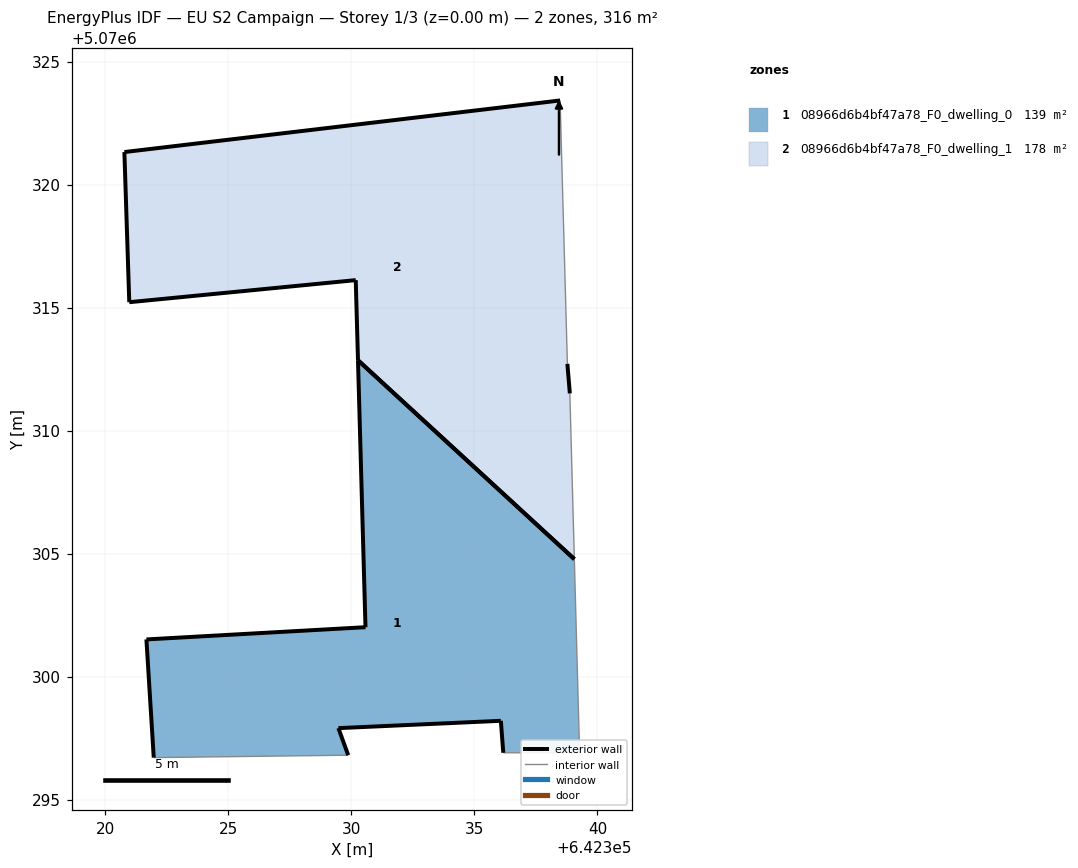
=== STOREY PLAN SPEC (per zone: floor XY polygon, exterior-wall plan segments, windows/doors) ===
zone 1: 08966d6b4bf47a78_F0_dwelling_0  (138.7 m²)
  floor: (642339.27, 5070296.90) (642339.06, 5070304.77) (642330.27, 5070312.86) (642330.57, 5070302.00) (642321.66, 5070301.51) (642321.96, 5070296.70) (642329.87, 5070296.80) (642329.47, 5070297.90) (642336.07, 5070298.20) (642336.17, 5070296.90)
  exterior wall: (642329.47, 5070297.90) – (642329.87, 5070296.80)  [1.2 m]
  exterior wall: (642321.96, 5070296.70) – (642321.66, 5070301.51)  [4.8 m]
  exterior wall: (642321.66, 5070301.51) – (642330.57, 5070302.00)  [8.9 m]
  exterior wall: (642330.57, 5070302.00) – (642330.27, 5070312.86)  [10.9 m]
  exterior wall: (642336.17, 5070296.90) – (642336.07, 5070298.20)  [1.3 m]
  exterior wall: (642336.07, 5070298.20) – (642329.47, 5070297.90)  [6.6 m]
  exterior wall: (642330.26, 5070312.86) – (642339.06, 5070304.77)  [11.9 m]
  interior walls: 3
zone 2: 08966d6b4bf47a78_F0_dwelling_1  (177.6 m²)
  floor: (642339.06, 5070304.77) (642338.88, 5070311.51) (642338.78, 5070312.71) (642338.48, 5070323.42) (642320.77, 5070321.32) (642320.97, 5070315.22) (642327.05, 5070315.81) (642330.17, 5070316.12) (642330.27, 5070312.86)
  exterior wall: (642338.78, 5070312.71) – (642338.88, 5070311.51)  [1.2 m]
  exterior wall: (642330.27, 5070312.86) – (642330.17, 5070316.12)  [3.3 m]
  exterior wall: (642330.17, 5070316.12) – (642327.05, 5070315.81)  [3.1 m]
  exterior wall: (642327.05, 5070315.81) – (642320.97, 5070315.22)  [6.1 m]
  exterior wall: (642320.97, 5070315.22) – (642320.77, 5070321.32)  [6.1 m]
  exterior wall: (642320.77, 5070321.32) – (642338.48, 5070323.42)  [17.8 m]
  exterior wall: (642339.06, 5070304.77) – (642330.26, 5070312.86)  [11.9 m]
  interior walls: 2

=== DERIVED (storey summary) ===
Building: EU S2 Campaign
Storey: 1 of 3  (floor level z = 0.00 m)
Storey gross floor area: 316.3 m²
Zones on this storey: 2
  - 08966d6b4bf47a78_F0_dwelling_0: floor 138.7 m²; exterior wall 45.6 m (136.9 m²); WWR 0.0%
  - 08966d6b4bf47a78_F0_dwelling_1: floor 177.6 m²; exterior wall 49.6 m (148.8 m²); WWR 0.0%
Zone adjacency: (none detected)